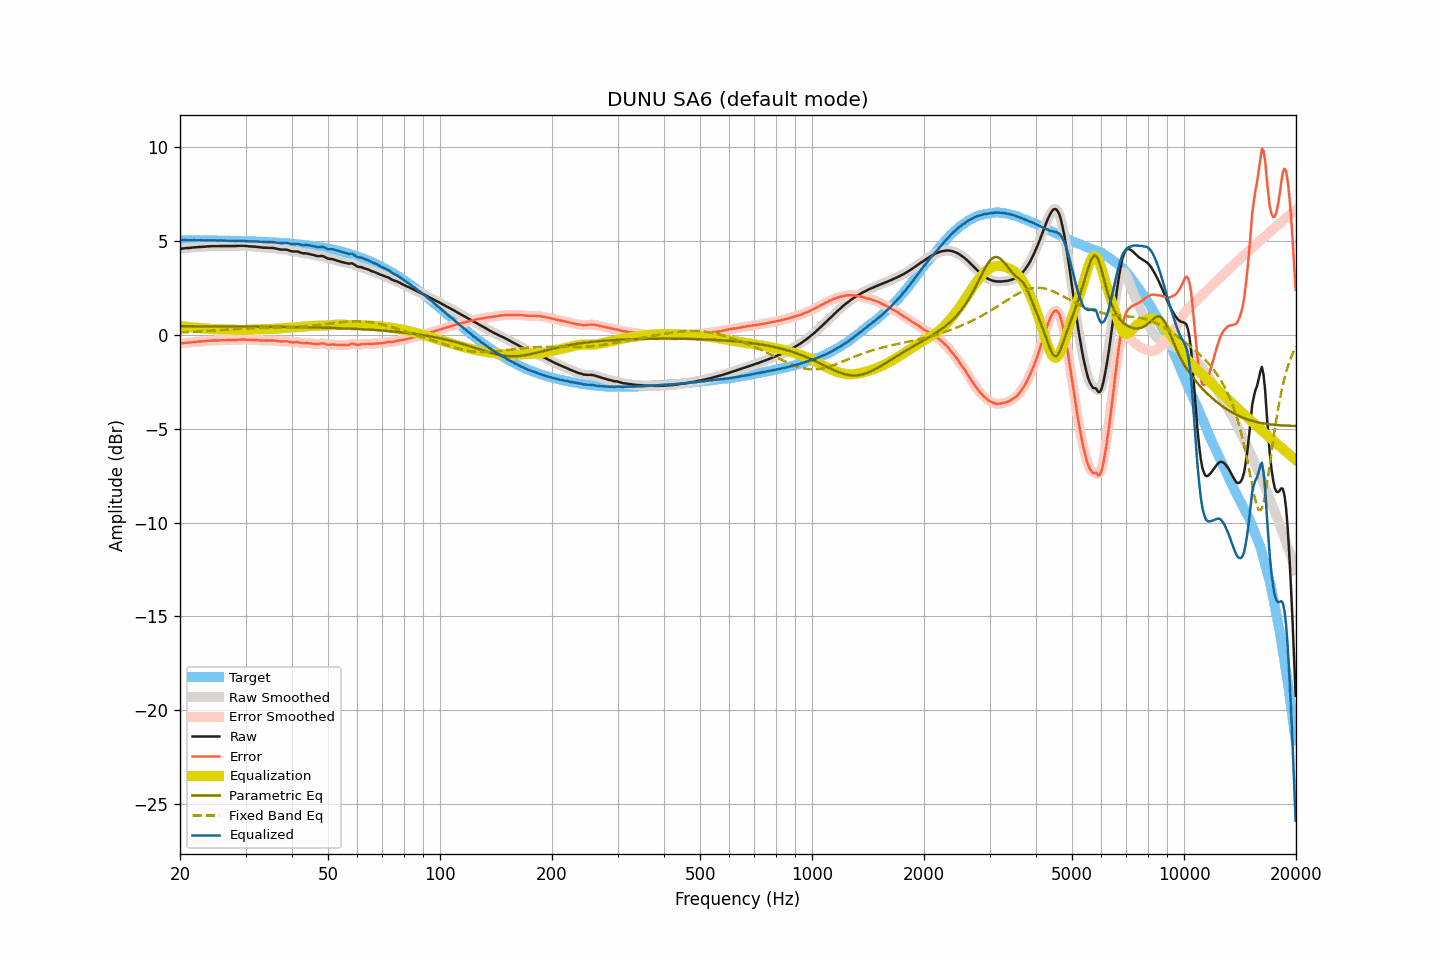

The data file committed next to this chart (first rows):
frequency, raw, smoothed, error, error_smoothed, equalization, parametric_eq, fixed_band_eq, equalized_raw, equalized_smoothed, target
20.00, 4.58, 4.58, -0.46, -0.47, 0.46, 0.45, 0.12, 5.04, 5.04, 5.04
20.20, 4.59, 4.59, -0.45, -0.45, 0.45, 0.45, 0.13, 5.04, 5.04, 5.04
20.40, 4.60, 4.60, -0.44, -0.44, 0.44, 0.45, 0.13, 5.04, 5.04, 5.04
20.61, 4.61, 4.61, -0.43, -0.43, 0.43, 0.45, 0.13, 5.04, 5.04, 5.04
20.81, 4.62, 4.62, -0.42, -0.43, 0.43, 0.45, 0.14, 5.04, 5.04, 5.04
21.02, 4.62, 4.62, -0.42, -0.42, 0.42, 0.45, 0.14, 5.04, 5.04, 5.04
21.23, 4.63, 4.63, -0.41, -0.41, 0.41, 0.45, 0.15, 5.04, 5.04, 5.04
21.44, 4.64, 4.64, -0.40, -0.40, 0.40, 0.45, 0.15, 5.04, 5.04, 5.04
21.66, 4.65, 4.65, -0.39, -0.39, 0.39, 0.45, 0.16, 5.04, 5.04, 5.04
21.87, 4.66, 4.66, -0.38, -0.38, 0.38, 0.45, 0.16, 5.04, 5.04, 5.04
22.09, 4.66, 4.66, -0.38, -0.37, 0.37, 0.45, 0.16, 5.03, 5.04, 5.04
22.31, 4.67, 4.67, -0.37, -0.37, 0.37, 0.45, 0.17, 5.04, 5.04, 5.04
22.54, 4.68, 4.68, -0.36, -0.36, 0.36, 0.45, 0.17, 5.04, 5.04, 5.03
22.76, 4.68, 4.68, -0.35, -0.35, 0.35, 0.45, 0.18, 5.03, 5.03, 5.03
22.99, 4.69, 4.69, -0.34, -0.35, 0.34, 0.45, 0.18, 5.03, 5.03, 5.03
23.22, 4.69, 4.69, -0.34, -0.34, 0.34, 0.45, 0.19, 5.03, 5.03, 5.03
23.45, 4.70, 4.70, -0.33, -0.33, 0.33, 0.45, 0.19, 5.03, 5.03, 5.03
23.69, 4.71, 4.71, -0.32, -0.32, 0.32, 0.45, 0.20, 5.03, 5.03, 5.03
23.92, 4.71, 4.71, -0.32, -0.32, 0.32, 0.45, 0.21, 5.03, 5.03, 5.03
24.16, 4.72, 4.72, -0.31, -0.31, 0.31, 0.45, 0.21, 5.03, 5.03, 5.03
24.40, 4.72, 4.72, -0.31, -0.31, 0.31, 0.45, 0.22, 5.03, 5.03, 5.03
24.65, 4.72, 4.72, -0.31, -0.31, 0.31, 0.45, 0.22, 5.02, 5.03, 5.03
24.89, 4.72, 4.72, -0.30, -0.31, 0.30, 0.45, 0.23, 5.02, 5.02, 5.02
25.14, 4.72, 4.72, -0.30, -0.30, 0.30, 0.45, 0.24, 5.02, 5.02, 5.02
25.39, 4.72, 4.72, -0.30, -0.30, 0.30, 0.45, 0.24, 5.02, 5.02, 5.02
25.65, 4.73, 4.73, -0.29, -0.29, 0.29, 0.45, 0.25, 5.02, 5.02, 5.02
25.91, 4.73, 4.73, -0.29, -0.29, 0.29, 0.45, 0.25, 5.02, 5.02, 5.02
26.16, 4.73, 4.73, -0.29, -0.29, 0.29, 0.45, 0.26, 5.02, 5.02, 5.02
26.43, 4.73, 4.73, -0.29, -0.29, 0.29, 0.45, 0.27, 5.02, 5.02, 5.01
26.69, 4.73, 4.73, -0.28, -0.28, 0.28, 0.44, 0.27, 5.01, 5.01, 5.01
26.96, 4.73, 4.73, -0.28, -0.28, 0.28, 0.44, 0.28, 5.01, 5.01, 5.01
27.23, 4.73, 4.73, -0.28, -0.28, 0.28, 0.44, 0.28, 5.01, 5.01, 5.01
27.50, 4.73, 4.73, -0.28, -0.28, 0.28, 0.44, 0.29, 5.01, 5.01, 5.01
27.77, 4.73, 4.73, -0.28, -0.28, 0.28, 0.44, 0.30, 5.00, 5.00, 5.01
28.05, 4.73, 4.73, -0.27, -0.27, 0.27, 0.44, 0.30, 5.00, 5.00, 5.00
28.33, 4.73, 4.73, -0.27, -0.27, 0.27, 0.44, 0.31, 5.00, 5.00, 5.00
28.62, 4.74, 4.74, -0.26, -0.26, 0.26, 0.44, 0.31, 5.00, 5.00, 5.00
28.90, 4.74, 4.74, -0.26, -0.26, 0.26, 0.44, 0.32, 5.00, 5.00, 5.00
29.19, 4.74, 4.74, -0.26, -0.25, 0.26, 0.44, 0.32, 5.00, 5.00, 4.99
29.48, 4.74, 4.74, -0.25, -0.25, 0.26, 0.44, 0.33, 5.00, 5.00, 4.99
29.78, 4.74, 4.74, -0.25, -0.25, 0.26, 0.44, 0.33, 5.00, 4.99, 4.99
30.08, 4.73, 4.73, -0.26, -0.26, 0.26, 0.44, 0.34, 4.99, 4.99, 4.99
30.38, 4.72, 4.72, -0.27, -0.26, 0.26, 0.44, 0.34, 4.98, 4.98, 4.98
30.68, 4.71, 4.71, -0.27, -0.27, 0.27, 0.44, 0.35, 4.97, 4.98, 4.98
30.99, 4.71, 4.71, -0.27, -0.27, 0.27, 0.44, 0.35, 4.98, 4.98, 4.98
31.30, 4.70, 4.70, -0.28, -0.27, 0.27, 0.44, 0.35, 4.97, 4.98, 4.98
31.61, 4.70, 4.70, -0.27, -0.28, 0.28, 0.43, 0.36, 4.98, 4.98, 4.97
31.93, 4.69, 4.69, -0.28, -0.28, 0.28, 0.43, 0.36, 4.97, 4.97, 4.97
32.24, 4.68, 4.68, -0.29, -0.29, 0.29, 0.43, 0.36, 4.97, 4.97, 4.97
32.57, 4.67, 4.67, -0.29, -0.29, 0.29, 0.43, 0.37, 4.96, 4.96, 4.96
32.89, 4.66, 4.66, -0.30, -0.30, 0.30, 0.43, 0.37, 4.96, 4.96, 4.96
33.22, 4.65, 4.65, -0.31, -0.31, 0.30, 0.43, 0.37, 4.95, 4.95, 4.96
33.55, 4.64, 4.64, -0.31, -0.31, 0.30, 0.43, 0.37, 4.94, 4.95, 4.95
33.89, 4.64, 4.64, -0.31, -0.31, 0.31, 0.43, 0.37, 4.94, 4.94, 4.95
34.23, 4.64, 4.63, -0.30, -0.31, 0.31, 0.43, 0.38, 4.94, 4.94, 4.94
34.57, 4.63, 4.63, -0.31, -0.31, 0.30, 0.43, 0.38, 4.93, 4.94, 4.94
34.92, 4.63, 4.63, -0.30, -0.30, 0.31, 0.43, 0.38, 4.94, 4.94, 4.93
35.27, 4.63, 4.63, -0.30, -0.30, 0.31, 0.43, 0.38, 4.94, 4.94, 4.93
35.62, 4.62, 4.62, -0.31, -0.30, 0.31, 0.43, 0.38, 4.93, 4.93, 4.92
35.97, 4.61, 4.61, -0.31, -0.31, 0.32, 0.42, 0.38, 4.93, 4.93, 4.92
... 635 more rows
